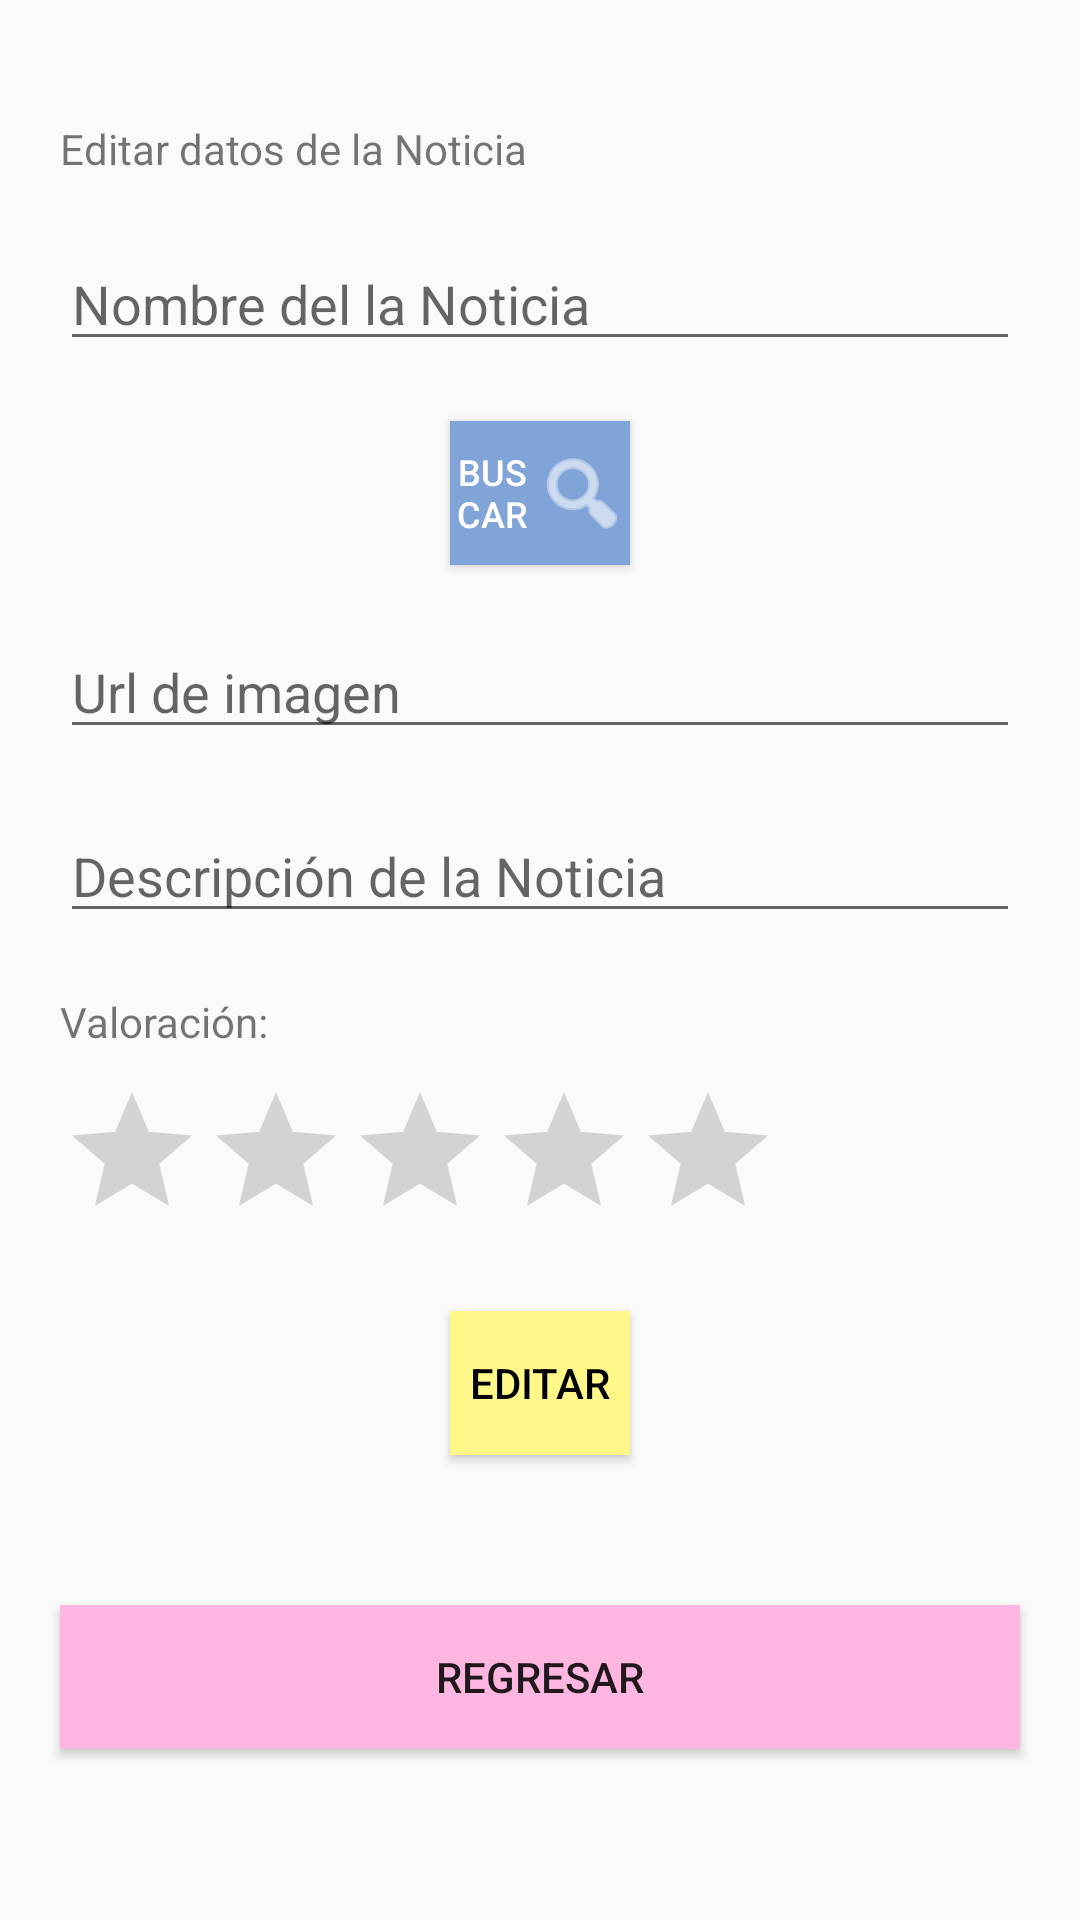

Reconstruct the res/layout file that produces this screen, plus the resources it refers to.
<!-- AndroidManifest.xml: application theme AppTheme -->
<!-- res/layout/activity_editar_noticia.xml -->
<?xml version="1.0" encoding="utf-8"?>
<LinearLayout xmlns:android="http://schemas.android.com/apk/res/android"
    xmlns:app="http://schemas.android.com/apk/res-auto"
    xmlns:tools="http://schemas.android.com/tools"
    android:layout_width="match_parent"
    android:layout_height="match_parent"
    android:orientation="vertical"
    tools:context=".EliminarNoticiaActivity">

    <TextView
        android:id="@+id/textView"
        android:layout_width="match_parent"
        android:layout_height="wrap_content"
        android:text="Editar datos de la Noticia"
        tools:layout_editor_absoluteX="9dp"
        tools:layout_editor_absoluteY="48dp"
        android:layout_marginTop="40dp"
        android:layout_marginLeft="20dp"
        android:layout_marginRight="20dp"/>

    <EditText
        android:id="@+id/etNombre"
        android:layout_width="match_parent"
        android:layout_height="wrap_content"
        android:ems="10"
        android:hint="Nombre del la Noticia"
        android:inputType="text"
        android:layout_marginTop="20dp"
        android:layout_marginLeft="20dp"
        android:layout_marginRight="20dp"/>

    <Button
        android:id="@+id/btnBuscar"
        android:layout_width="match_parent"
        android:layout_height="wrap_content"
        android:layout_marginLeft="150dp"
        android:layout_marginTop="20dp"
        android:layout_marginRight="150dp"
        android:background="@color/bluenavy"
        android:drawableRight="@android:drawable/ic_menu_search"
        android:text="Buscar"
        android:textSize="12dp"
        android:textColor="@color/neutro"
        android:drawableTint="@color/neutro"
        app:layout_constraintLeft_toLeftOf="@+id/etNombre" />

    <EditText
        android:id="@+id/etPhoto"
        android:layout_width="match_parent"
        android:layout_height="wrap_content"
        android:hint="Url de imagen"
        android:inputType="text"
        android:layout_marginTop="20dp"
        android:layout_marginLeft="20dp"
        android:layout_marginRight="20dp"/>

    <EditText
        android:id="@+id/etDescripcion"
        android:layout_width="match_parent"
        android:layout_height="wrap_content"
        android:hint="Descripción de la Noticia"
        android:inputType="text"
        android:layout_marginTop="20dp"
        android:layout_marginLeft="20dp"
        android:layout_marginRight="20dp"/>

    <TextView
        android:id="@+id/textView2"
        android:layout_width="match_parent"
        android:layout_height="wrap_content"
        android:text="Valoración:"
        android:layout_marginTop="20dp"
        android:layout_marginLeft="20dp"
        android:layout_marginRight="20dp"/>
    <RatingBar
        android:id="@+id/ratingBar"
        style="@style/Widget.AppCompat.RatingBar"
        android:layout_width="wrap_content"
        android:layout_height="wrap_content"
        android:numStars="5"
        android:stepSize="0.5"
        android:layout_marginTop="10dp"
        android:layout_marginLeft="20dp"
        android:layout_marginRight="20dp"/>

    <Button
        android:id="@+id/btnEditar"
        android:layout_width="match_parent"
        android:layout_height="wrap_content"
        android:background="@color/yellowlight"
        android:text="Editar"
        android:textColor="@color/black"
        android:layout_marginTop="20dp"
        android:layout_marginLeft="150dp"
        android:layout_marginRight="150dp"/>

    <Button
        android:id="@+id/btnRegresar"
        android:layout_width="match_parent"
        android:layout_height="wrap_content"
        android:background="@color/pink"
        android:text="Regresar"
        android:layout_marginTop="50dp"
        android:layout_marginLeft="20dp"
        android:layout_marginRight="20dp"/>


</LinearLayout>
<!-- resources referenced by this layout -->
<resources>
  <color name="black">#000000</color>
  <color name="bluenavy">#80A4D7</color>
  <color name="neutro">#FFFFFF</color>
  <color name="pink">#FFB7E1</color>
  <color name="yellowlight">#FFF889</color>
  <style name="AppTheme" parent="Theme.AppCompat.Light.DarkActionBar">
          
          <item name="colorPrimary">@color/colorPrimary</item>
          <item name="colorPrimaryDark">@color/colorPrimaryDark</item>
          <item name="colorAccent">@color/colorAccent</item>
      </style>
  <color name="colorPrimary">#77A6F9</color>
  <color name="colorPrimaryDark">#8FB6F9</color>
  <color name="colorAccent">#03DAC5</color>
</resources>
